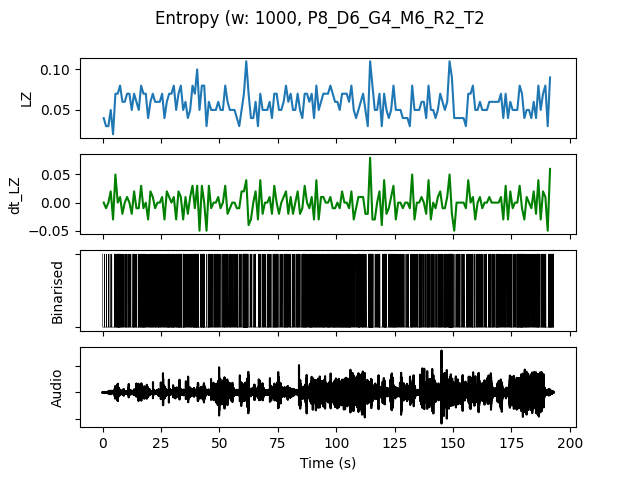

Source data for this figure (header and first rows):
, t0, LZ, dt_LZ, IOI, nCounts
0.0, 0.0, 0.03986, 0.0, 0.5, 2
1.0, 1.0, 0.0299, -0.009966, 1.0, 1
2.0, 2.0, 0.0299, 0.0, 1.0, 1
3.0, 3.0, 0.04983, 0.01993, 0.5, 2
4.0, 4.0, 0.01993, -0.0299, 0.0, 0
5.0, 5.0, 0.06976, 0.04983, 0.25, 4
6.0, 6.0, 0.06976, 0.0, 0.125, 8
7.0, 7.0, 0.07973, 0.009966, 0.1429, 7
8.0, 8.0, 0.05979, -0.01993, 0.3333, 3
9.0, 9.0, 0.05979, 0.0, 0.3333, 3
10.0, 10.0, 0.06976, 0.009966, 0.25, 4
11.0, 11.0, 0.06976, 0.0, 0.3333, 3
12.0, 12.0, 0.04983, -0.01993, 0.5, 2
13.0, 13.0, 0.06976, 0.01993, 0.1667, 6
14.0, 14.0, 0.05979, -0.009966, 0.3333, 3
15.0, 15.0, 0.04983, -0.009966, 0.25, 4
16.0, 16.0, 0.07973, 0.0299, 0.1667, 6
17.0, 17.0, 0.06976, -0.009966, 0.1429, 7
18.0, 18.0, 0.06976, 0.0, 0.25, 4
19.0, 19.0, 0.03986, -0.0299, 0.5, 2
20.0, 20.0, 0.05979, 0.01993, 0.25, 4
21.0, 21.0, 0.06976, 0.009966, 0.2, 5
22.0, 22.0, 0.05979, -0.009966, 0.25, 4
23.0, 23.0, 0.05979, 0.0, 0.2, 5
24.0, 24.0, 0.05979, 0.0, 0.25, 4
25.0, 25.0, 0.06976, 0.009966, 0.25, 4
26.0, 26.0, 0.03986, -0.0299, 0.3333, 3
27.0, 27.0, 0.05979, 0.01993, 0.2, 5
28.0, 28.0, 0.06976, 0.009966, 0.1667, 6
29.0, 29.0, 0.06976, 0.0, 0.1667, 6
30.0, 30.0, 0.07973, 0.009966, 0.1667, 6
31.0, 31.0, 0.04983, -0.0299, 0.25, 4
32.0, 32.0, 0.06976, 0.01993, 0.1429, 7
33.0, 33.0, 0.07973, 0.009966, 0.1429, 7
34.0, 34.0, 0.04983, -0.0299, 0.1667, 6
35.0, 35.0, 0.05979, 0.009966, 0.25, 4
36.0, 36.0, 0.03986, -0.01993, 0.3333, 3
37.0, 37.0, 0.04983, 0.009966, 0.3333, 3
38.0, 38.0, 0.07973, 0.0299, 0.1667, 6
39.0, 39.0, 0.06976, -0.009966, 0.1429, 7
40.0, 40.0, 0.09966, 0.0299, 0.1111, 9
41.0, 41.0, 0.04983, -0.04983, 0.3333, 3
42.0, 42.0, 0.07973, 0.0299, 0.1429, 7
43.0, 43.0, 0.07973, 0.0, 0.1429, 7
44.0, 44.0, 0.0299, -0.04983, 1.0, 1
45.0, 45.0, 0.05979, 0.0299, 0.1667, 6
46.0, 46.0, 0.04983, -0.009966, 0.3333, 3
47.0, 47.0, 0.04983, 0.0, 0.3333, 3
48.0, 48.0, 0.04983, 0.0, 0.25, 4
49.0, 49.0, 0.05979, 0.009966, 0.3333, 3
50.0, 50.0, 0.04983, -0.009966, 0.5, 2
51.0, 51.0, 0.04983, 0.0, 0.3333, 3
52.0, 52.0, 0.07973, 0.0299, 0.2, 5
53.0, 53.0, 0.05979, -0.01993, 0.25, 4
54.0, 54.0, 0.04983, -0.009966, 0.25, 4
55.0, 55.0, 0.04983, 0.0, 0.3333, 3
56.0, 56.0, 0.04983, 0.0, 0.3333, 3
57.0, 57.0, 0.03986, -0.009966, 0.2, 5
58.0, 58.0, 0.0299, -0.009966, 0.5, 2
59.0, 59.0, 0.04983, 0.01993, 0.5, 2
... 132 more rows
